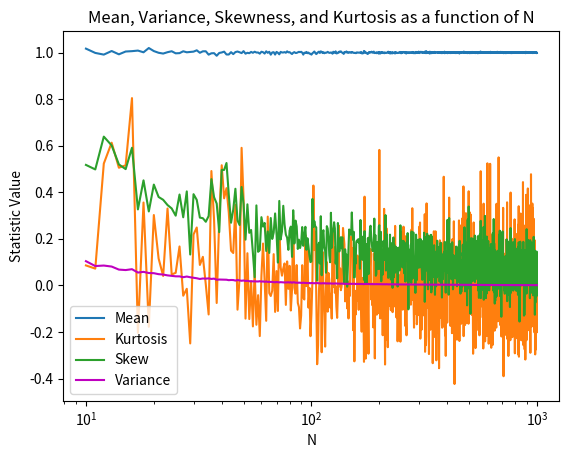

This chart was generated by the following Python code:
import numpy as np
import matplotlib.pyplot as plt
from scipy.stats import skew, kurtosis

Nval = np.arange(10,1000) #array of the various N values.
s = 1000 #number of samples.

def sample(N,s):
    x = np.random.default_rng().exponential(scale=1, size=(s,N)) #array of random variates from e^-x.
    y = np.mean(x, axis=1) #y = (1/N)*sum(x_i)
    return y

#initialization of arrays for different quantities of interest.
mean_val = []
variance_val = []
skew_val = []
kurtosis_val = []

for N in Nval: #for each N value, the x variate is calculated over an average sampling of s.
    y = sample(N,s) 
    #statistical quantities of interest are collected in their respective arrays.
    mean_val.append(np.mean(y))
    variance_val.append(np.var(y))    
    skew_val.append(skew(y))  
    kurtosis_val.append(kurtosis(y))

plt.figure()
plt.plot(Nval, mean_val, label='Mean')
plt.plot(Nval, kurtosis_val, label='Kurtosis')
plt.plot(Nval, skew_val, label='Skew')
plt.plot(Nval, variance_val, label='Variance', color = 'm')
plt.xscale('log')
plt.xlabel('N')
plt.ylabel('Statistic Value')
plt.legend()
plt.title('Mean, Variance, Skewness, and Kurtosis as a function of N')
plt.savefig('CLT')

